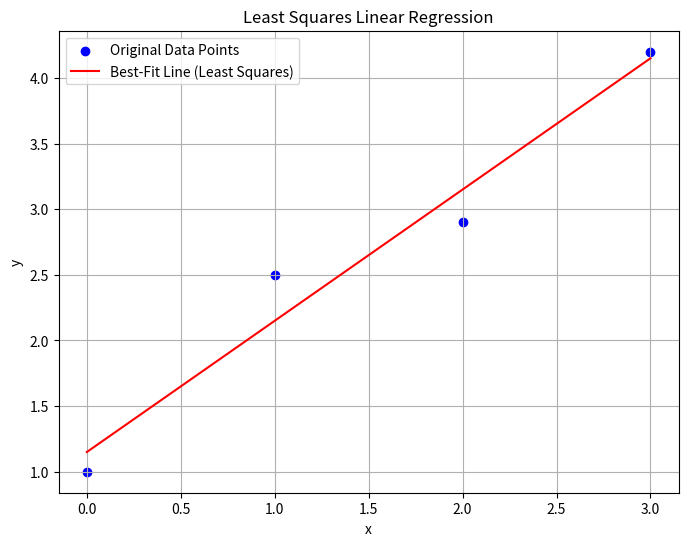

The script that saved this image:
import numpy as np
import matplotlib.pyplot as plt

# 1. 데이터 준비 (완벽한 직선 위에 있지 않은 점들)
x_data = np.array([0, 1, 2, 3])
y_data = np.array([1, 2.5, 2.9, 4.2])

# 2. 행렬 A와 벡터 b 구성
# A의 첫 번째 열은 y절편 c를 위해 모두 1, 두 번째 열은 기울기 m을 위해 x 데이터
A = np.vstack([np.ones(len(x_data)), x_data]).T
b = y_data

print("Matrix A:\n", A)
print("\nVector b:\n", b)

# 3. 최적의 근사해 x̂ 구하기 (정규방정식 사용)
# A^T * A * x_hat = A^T * b  ==>  x_hat = (A^T * A)^-1 * A^T * b
A_T = A.T
ATA = A_T @ A
ATb = A_T @ b

x_hat = np.linalg.inv(ATA) @ ATb

# Numpy의 내장 함수를 사용하면 더 간단합니다.
# x_hat, residuals, rank, s = np.linalg.lstsq(A, b, rcond=None)

c_hat, m_hat = x_hat
print(f"\n최적의 근사해 (x̂):")
print(f"y-intercept (c) = {c_hat:.4f}")
print(f"slope (m) = {m_hat:.4f}")
print(f"결과 직선: y = {c_hat:.4f} + {m_hat:.4f}x")

# 4. 결과 시각화
plt.figure(figsize=(8, 6))
# 원본 데이터 점들
plt.scatter(x_data, y_data, color='blue', label='Original Data Points')
# 최적의 근사 직선
plt.plot(x_data, c_hat + m_hat * x_data, color='red', label='Best-Fit Line (Least Squares)')

plt.xlabel('x')
plt.ylabel('y')
plt.title('Least Squares Linear Regression')
plt.legend()
plt.grid(True)
plt.show()